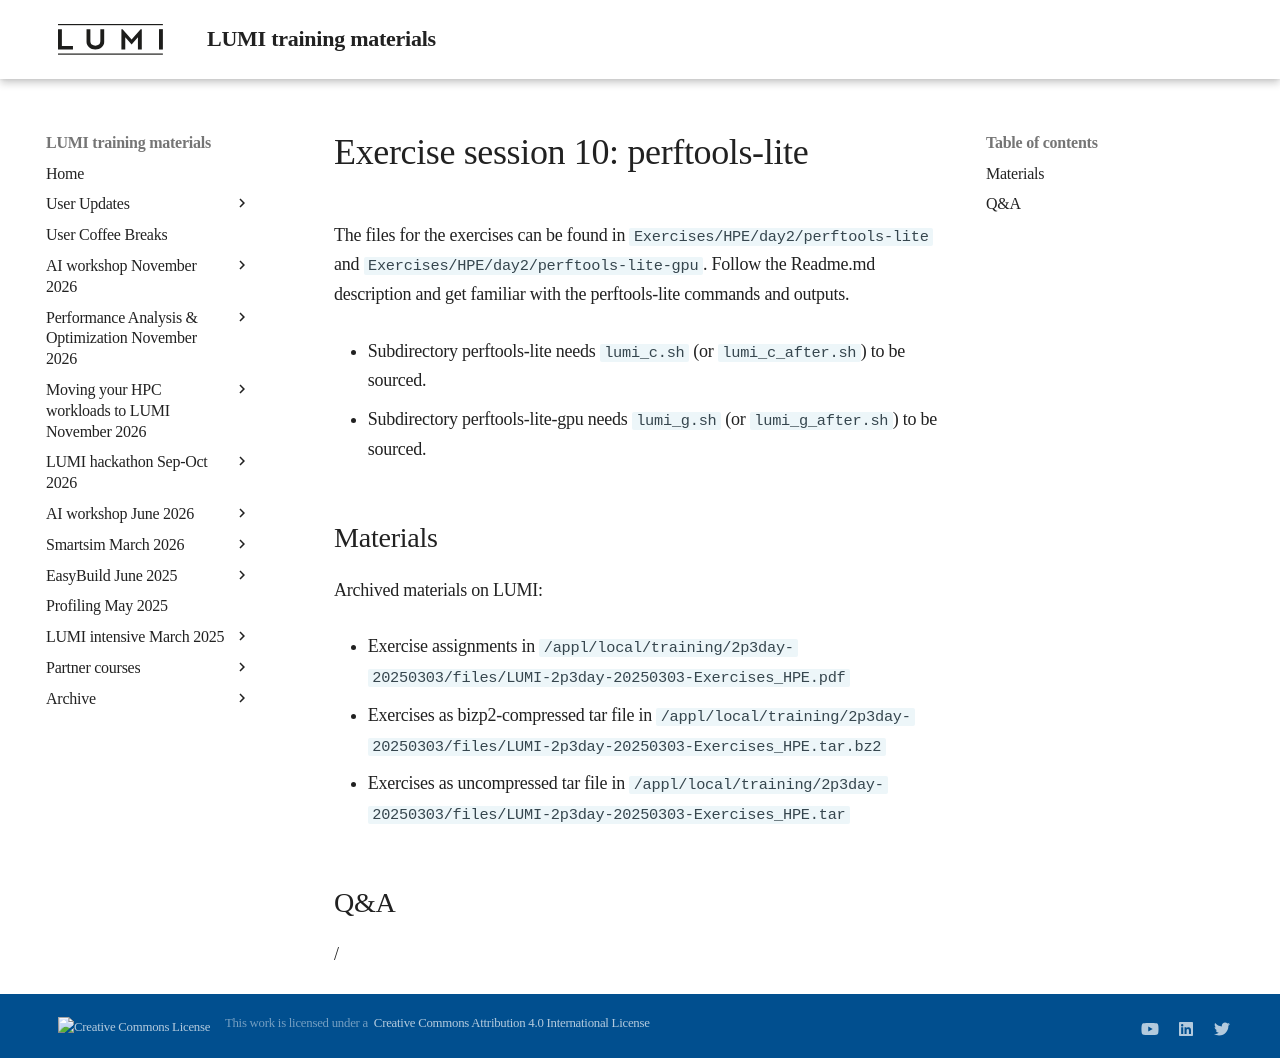

repository: Lumi-supercomputer/LUMI-training-materials · page: 2p3day-20250303/ME401-Exercises-10/index.html · generator: mkdocs

# Exercise session 10: perftools-lite

The files for the exercises can be found in `Exercises/HPE/day2/perftools-lite` and
`Exercises/HPE/day2/perftools-lite-gpu`.
Follow the Readme.md description and get familiar with the perftools-lite commands and outputs.

-   Subdirectory perftools-lite needs `lumi_c.sh` (or `lumi_c_after.sh`) to be sourced.

-   Subdirectory perftools-lite-gpu needs `lumi_g.sh` (or `lumi_g_after.sh`) to be sourced.


## Materials

<!-- No materials available at the moment. -->

<!--
Temporary location of materials (for the lifetime of the training project):

-   See the exercise assignments in
    `/project/project_465001726/Slides/HPE/Exercises.pdf`

-   Exercise files in `/project/project_465001726/Exercises/HPE/day2`
-->

<!--
Temporary web-available materials:

-    Overview exercise assignments day 1+2 temporarily available on
     [this link](https://462000265.lumidata.eu/2p3day-20250303/files/LUMI-2p3day-20250303-2_Exercises_day2.pdf)
-->

Archived materials on LUMI:

-   Exercise assignments in `/appl/local/training/2p3day-20250303/files/LUMI-2p3day-20250303-Exercises_HPE.pdf`

-   Exercises as bizp2-compressed tar file in
    `/appl/local/training/2p3day-20250303/files/LUMI-2p3day-20250303-Exercises_HPE.tar.bz2`

-   Exercises as uncompressed tar file in
    `/appl/local/training/2p3day-20250303/files/LUMI-2p3day-20250303-Exercises_HPE.tar`


## Q&A

/
